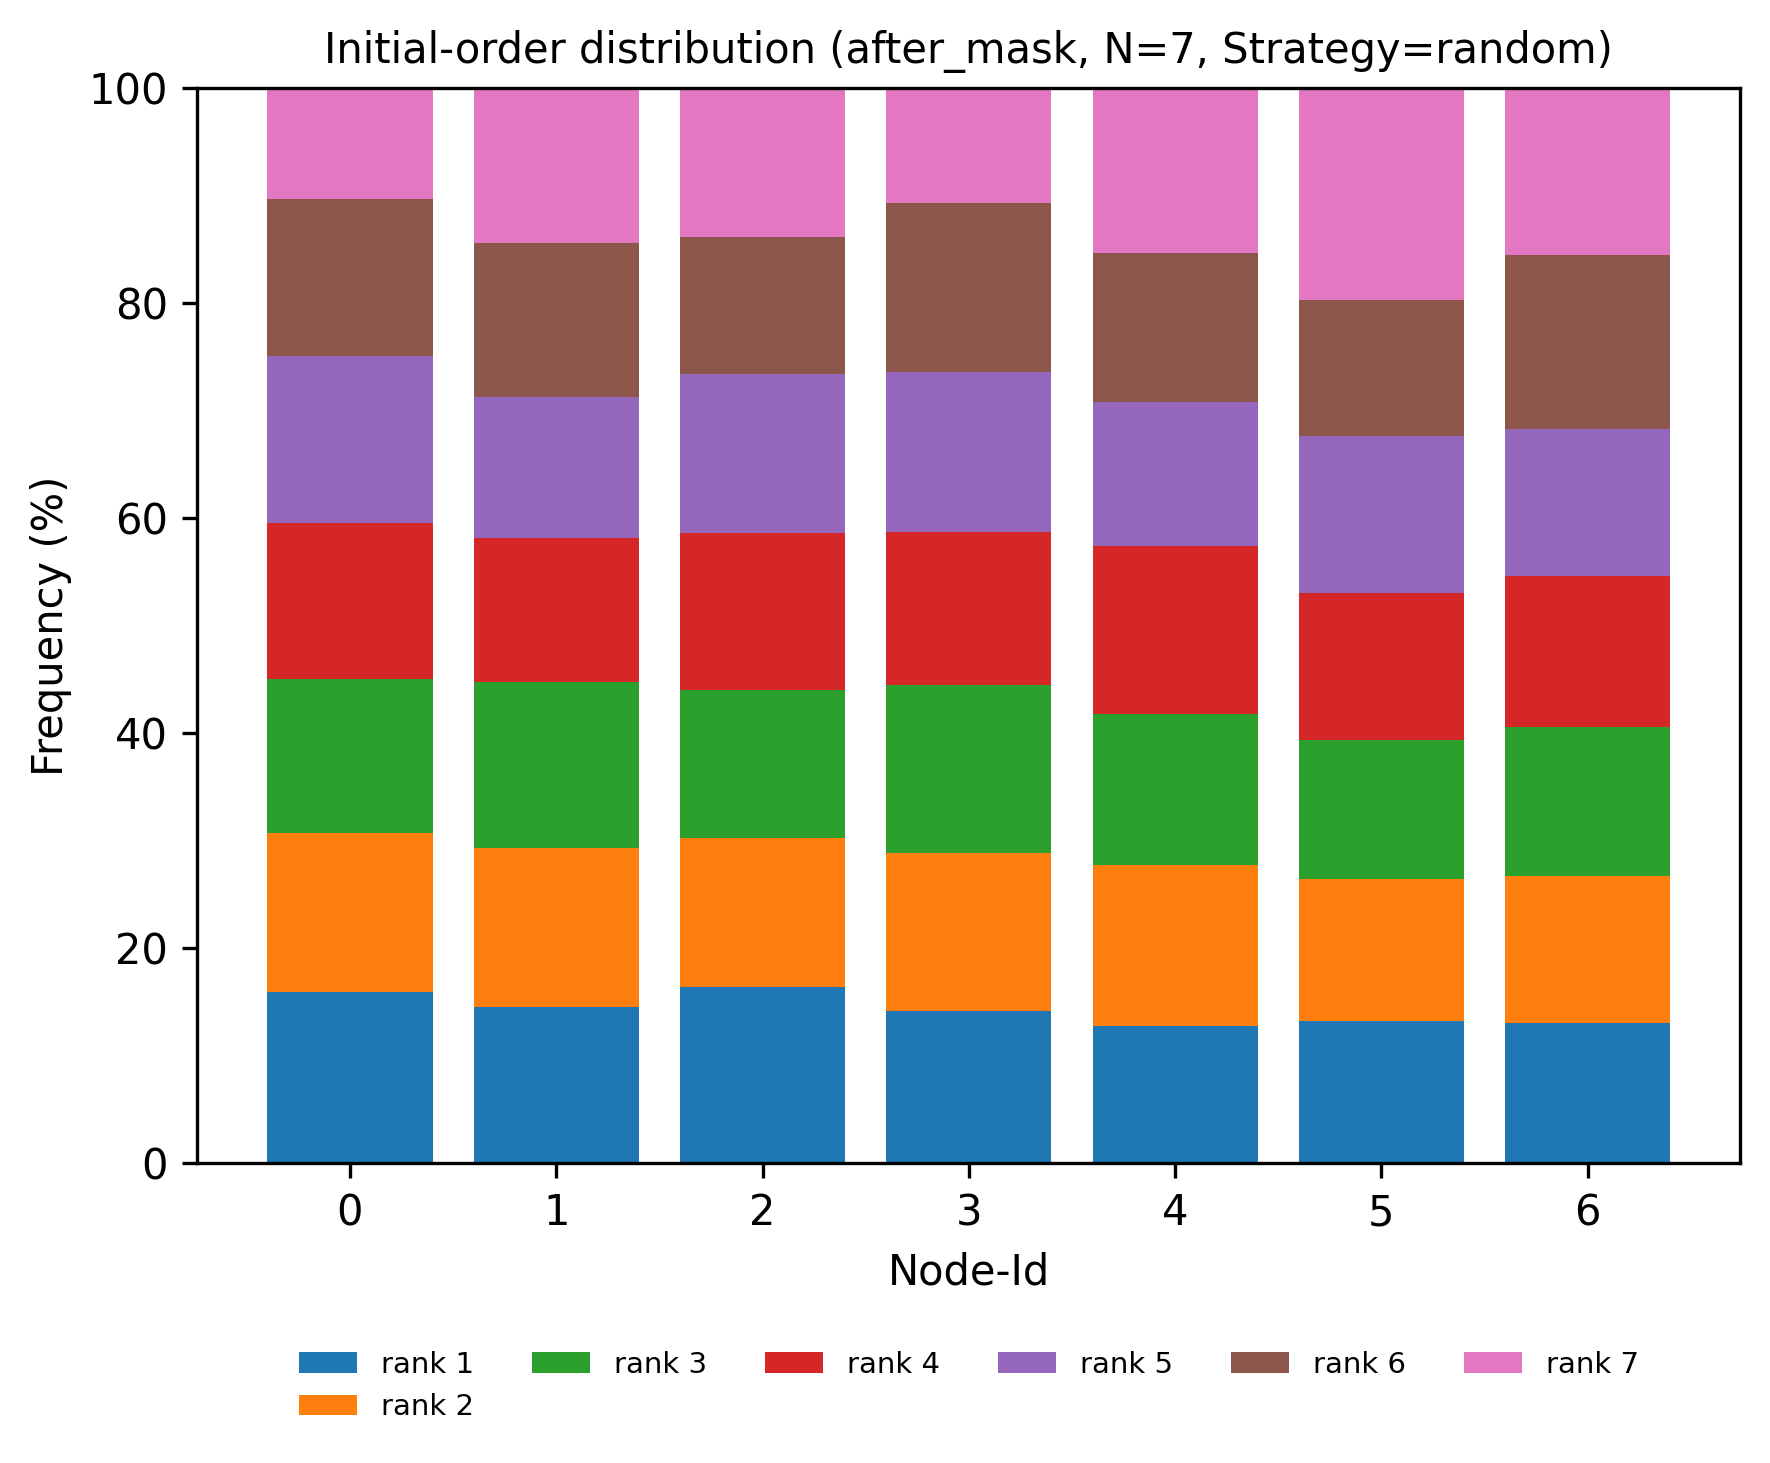

The table this chart was drawn from, first rows:
node, rank, count, ratio
0, 1, 190, 0.1597
0, 2, 176, 0.1479
0, 3, 170, 0.1429
0, 4, 172, 0.1445
0, 5, 185, 0.1555
0, 6, 174, 0.1462
0, 7, 123, 0.1034
1, 1, 173, 0.1454
1, 2, 176, 0.1479
1, 3, 184, 0.1546
1, 4, 159, 0.1336
1, 5, 156, 0.1311
1, 6, 170, 0.1429
1, 7, 172, 0.1445
2, 1, 195, 0.1639
2, 2, 165, 0.1387
2, 3, 164, 0.1378
2, 4, 173, 0.1454
2, 5, 176, 0.1479
2, 6, 152, 0.1277
2, 7, 165, 0.1387
3, 1, 168, 0.1412
3, 2, 175, 0.1471
3, 3, 186, 0.1563
3, 4, 170, 0.1429
3, 5, 177, 0.1487
3, 6, 187, 0.1571
3, 7, 127, 0.1067
4, 1, 152, 0.1277
4, 2, 178, 0.1496
4, 3, 167, 0.1403
4, 4, 186, 0.1563
4, 5, 159, 0.1336
4, 6, 165, 0.1387
4, 7, 183, 0.1538
5, 1, 157, 0.1319
5, 2, 157, 0.1319
5, 3, 154, 0.1294
5, 4, 163, 0.137
5, 5, 174, 0.1462
5, 6, 150, 0.1261
5, 7, 235, 0.1975
6, 1, 155, 0.1303
6, 2, 163, 0.137
6, 3, 165, 0.1387
6, 4, 167, 0.1403
6, 5, 163, 0.137
6, 6, 192, 0.1613
6, 7, 185, 0.1555
